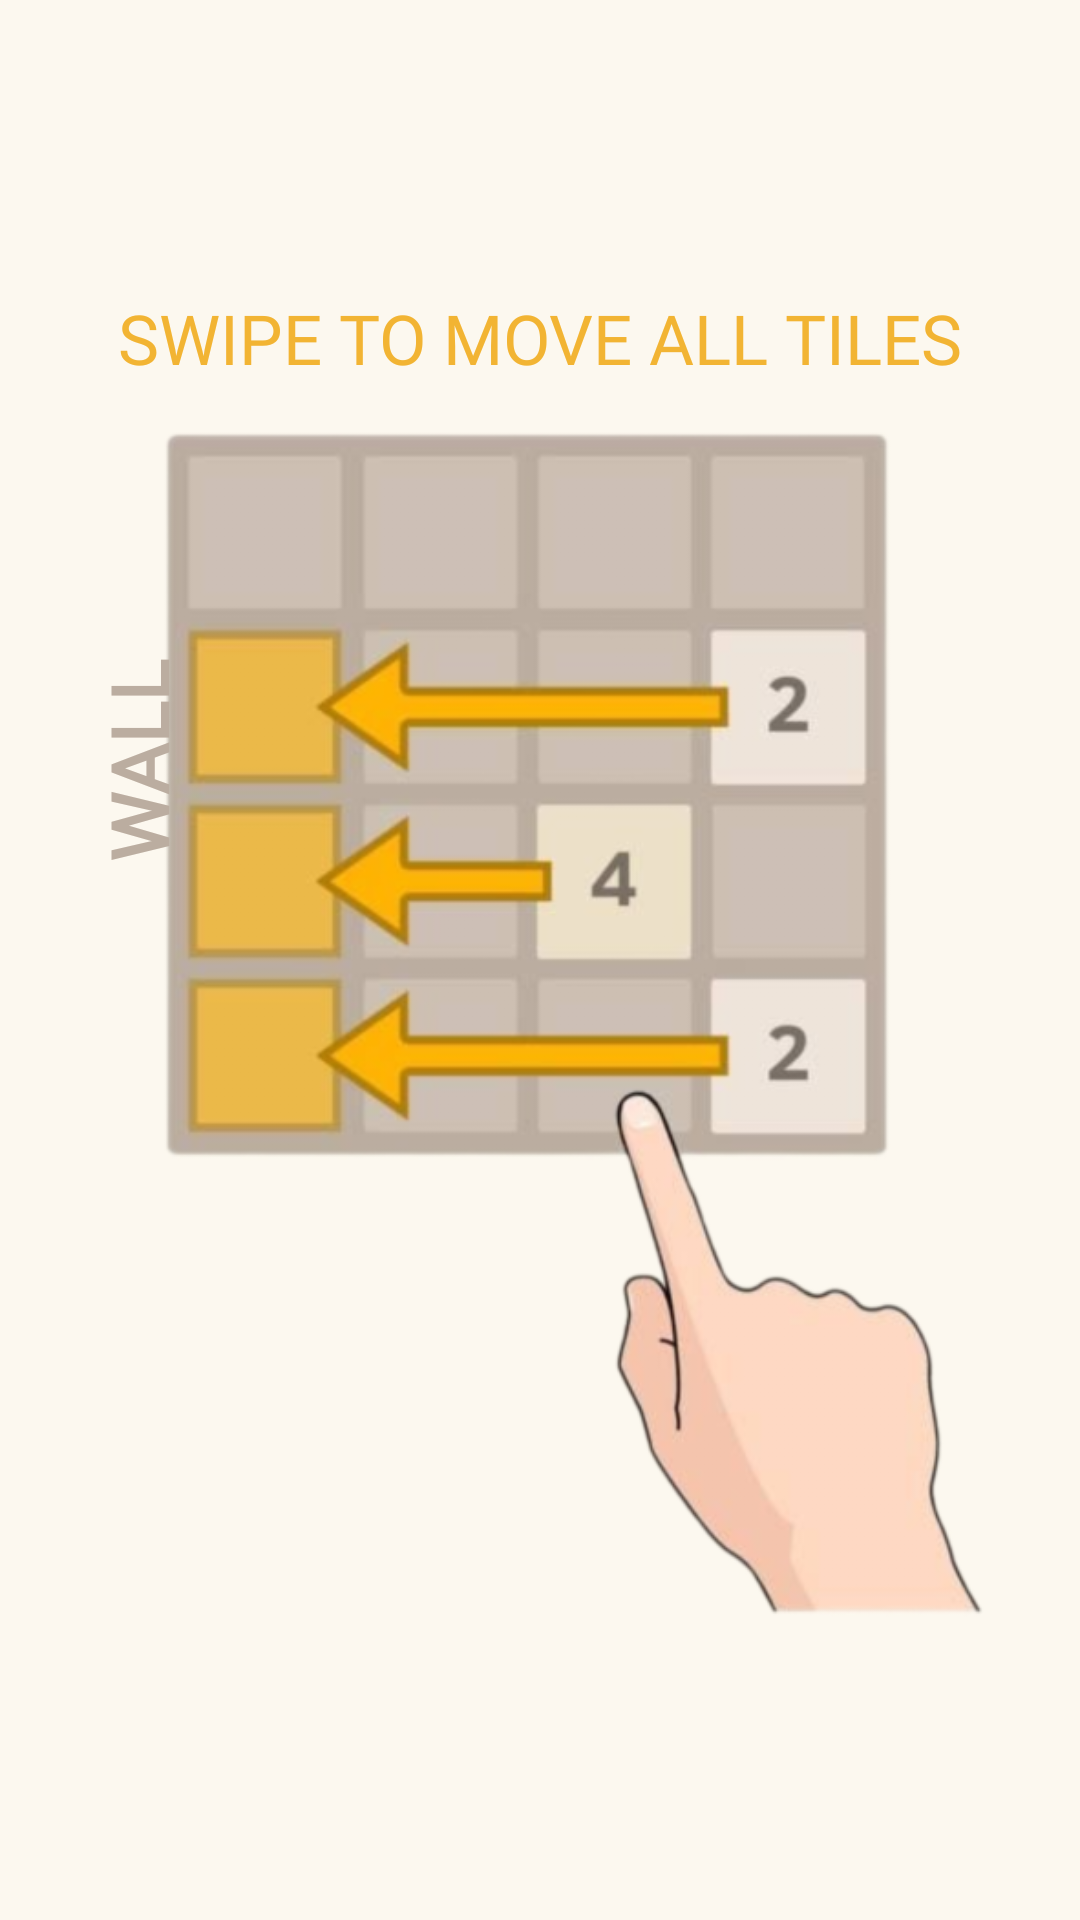

Write the Android layout XML for this screen, with the resource values it uses.
<!-- AndroidManifest.xml: application theme Theme._2048app -->
<!-- res/layout/page_info_one.xml -->
<?xml version="1.0" encoding="utf-8"?>
<androidx.constraintlayout.widget.ConstraintLayout xmlns:android="http://schemas.android.com/apk/res/android"
    xmlns:app="http://schemas.android.com/apk/res-auto"
    xmlns:tools="http://schemas.android.com/tools"
    android:layout_width="match_parent"
    android:layout_height="match_parent"
    android:background="@color/bg_color">

    <ImageView
        android:id="@+id/image"
        android:layout_width="match_parent"
        android:layout_height="512dp"
        android:src="@drawable/ic_info_1"
        app:layout_constraintBottom_toBottomOf="parent"
        app:layout_constraintEnd_toEndOf="parent"
        app:layout_constraintStart_toStartOf="parent"
        app:layout_constraintTop_toTopOf="parent"
        tools:ignore="ContentDescription" />

    <TextView
        android:layout_width="wrap_content"
        android:layout_height="wrap_content"
        android:fontFamily="@font/oswald_medium"
        android:text="@string/swipe"
        android:textColor="#f2b433"
        android:textSize="23sp"
        app:layout_constraintBottom_toBottomOf="parent"
        app:layout_constraintEnd_toEndOf="parent"
        app:layout_constraintStart_toStartOf="parent"
        app:layout_constraintTop_toTopOf="parent"
        app:layout_constraintVertical_bias="0.16" />

    <TextView
        android:layout_width="wrap_content"
        android:layout_height="wrap_content"
        android:fontFamily="@font/oswald_medium"
        android:rotation="270"
        android:text="@string/wall"
        android:textSize="26sp"
        android:textColor="@color/btn_color"
        android:textStyle="bold"
        app:layout_constraintBottom_toBottomOf="parent"
        app:layout_constraintEnd_toEndOf="parent"
        app:layout_constraintHorizontal_bias="0.04"
        app:layout_constraintStart_toStartOf="parent"
        app:layout_constraintTop_toTopOf="parent"
        app:layout_constraintVertical_bias="0.39" />


</androidx.constraintlayout.widget.ConstraintLayout>
<!-- resources referenced by this layout -->
<resources>
  <color name="bg_color">#fcf8ef</color>
  <color name="btn_color">#bbada0</color>
  <!-- drawable ic_info_1: png bitmap (drawable, 131405 bytes) -->
  <string name="swipe">SWIPE TO MOVE ALL TILES</string>
  <string name="wall">WALL</string>
  <style name="Theme._2048app" parent="Base.Theme._2048app" />
  <style name="Base.Theme._2048app" parent="Theme.Material3.DayNight.NoActionBar">
          
           <item name="colorPrimary">@color/bg_color</item>
      </style>
</resources>
